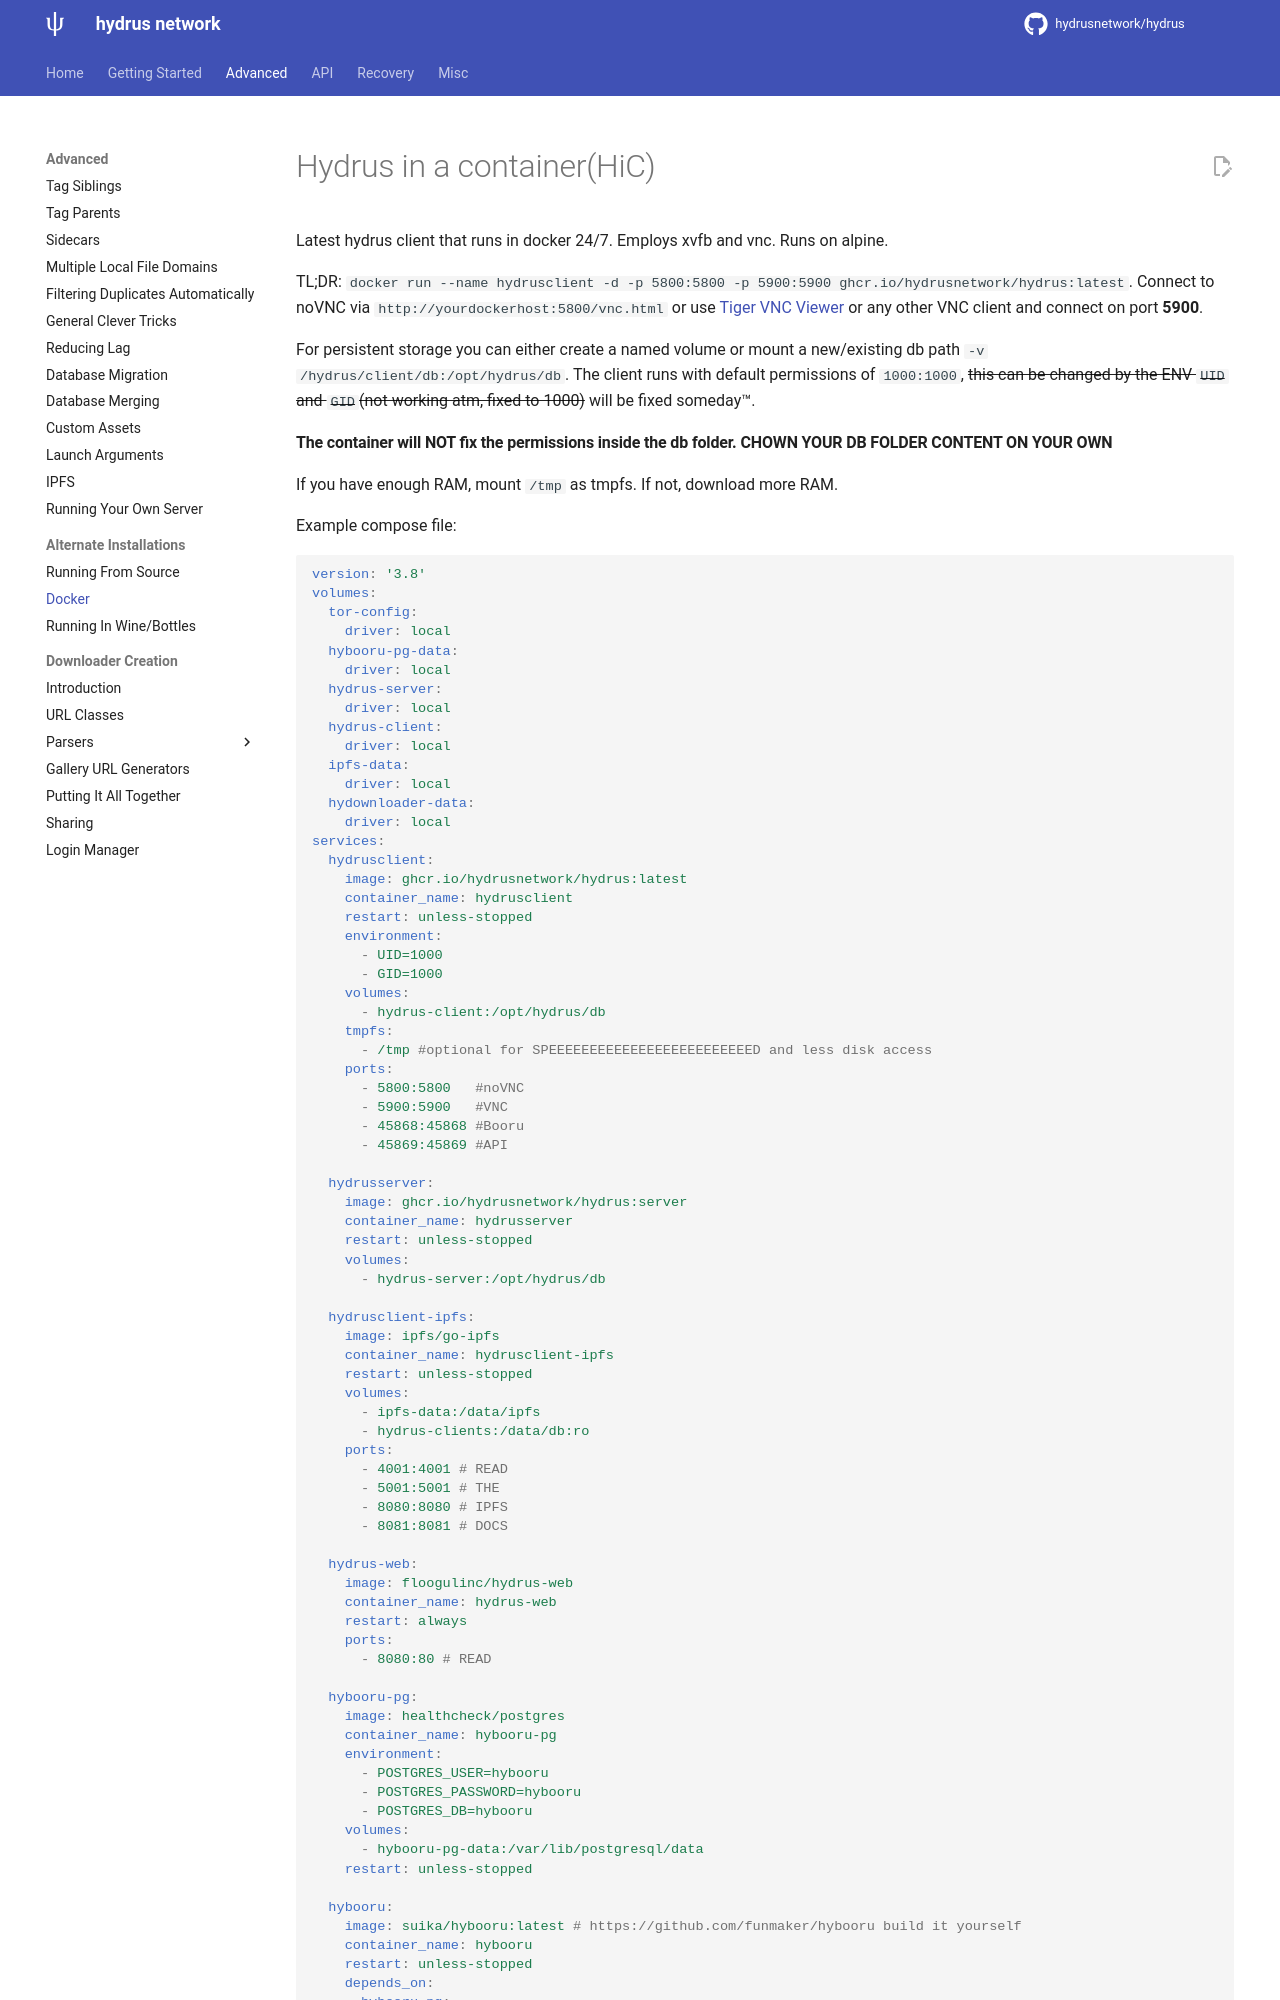

repository: KY22/HydrusKY · page: docker.html · generator: mkdocs

# Hydrus in a container(HiC)

Latest hydrus client that runs in docker 24/7. Employs xvfb and vnc. Runs on alpine.

TL;DR: `docker run --name hydrusclient -d -p 5800:5800 -p 5900:5900 ghcr.io/hydrusnetwork/hydrus:latest`.
Connect to noVNC via `http://yourdockerhost:5800/vnc.html` or use [Tiger VNC Viewer](https://bintray.com/tigervnc/stable/download_file?file_path=vncviewer-1.9.0.exe) or any other VNC client and connect on port **5900**.

For persistent storage you can either create a named volume or mount a new/existing db path `-v /hydrus/client/db:/opt/hydrus/db`.
The client runs with default permissions of `1000:1000`, ~~this can be changed by the ENV `UID` and `GID`(not working atm, fixed to 1000)~~ will be fixed someday™.
